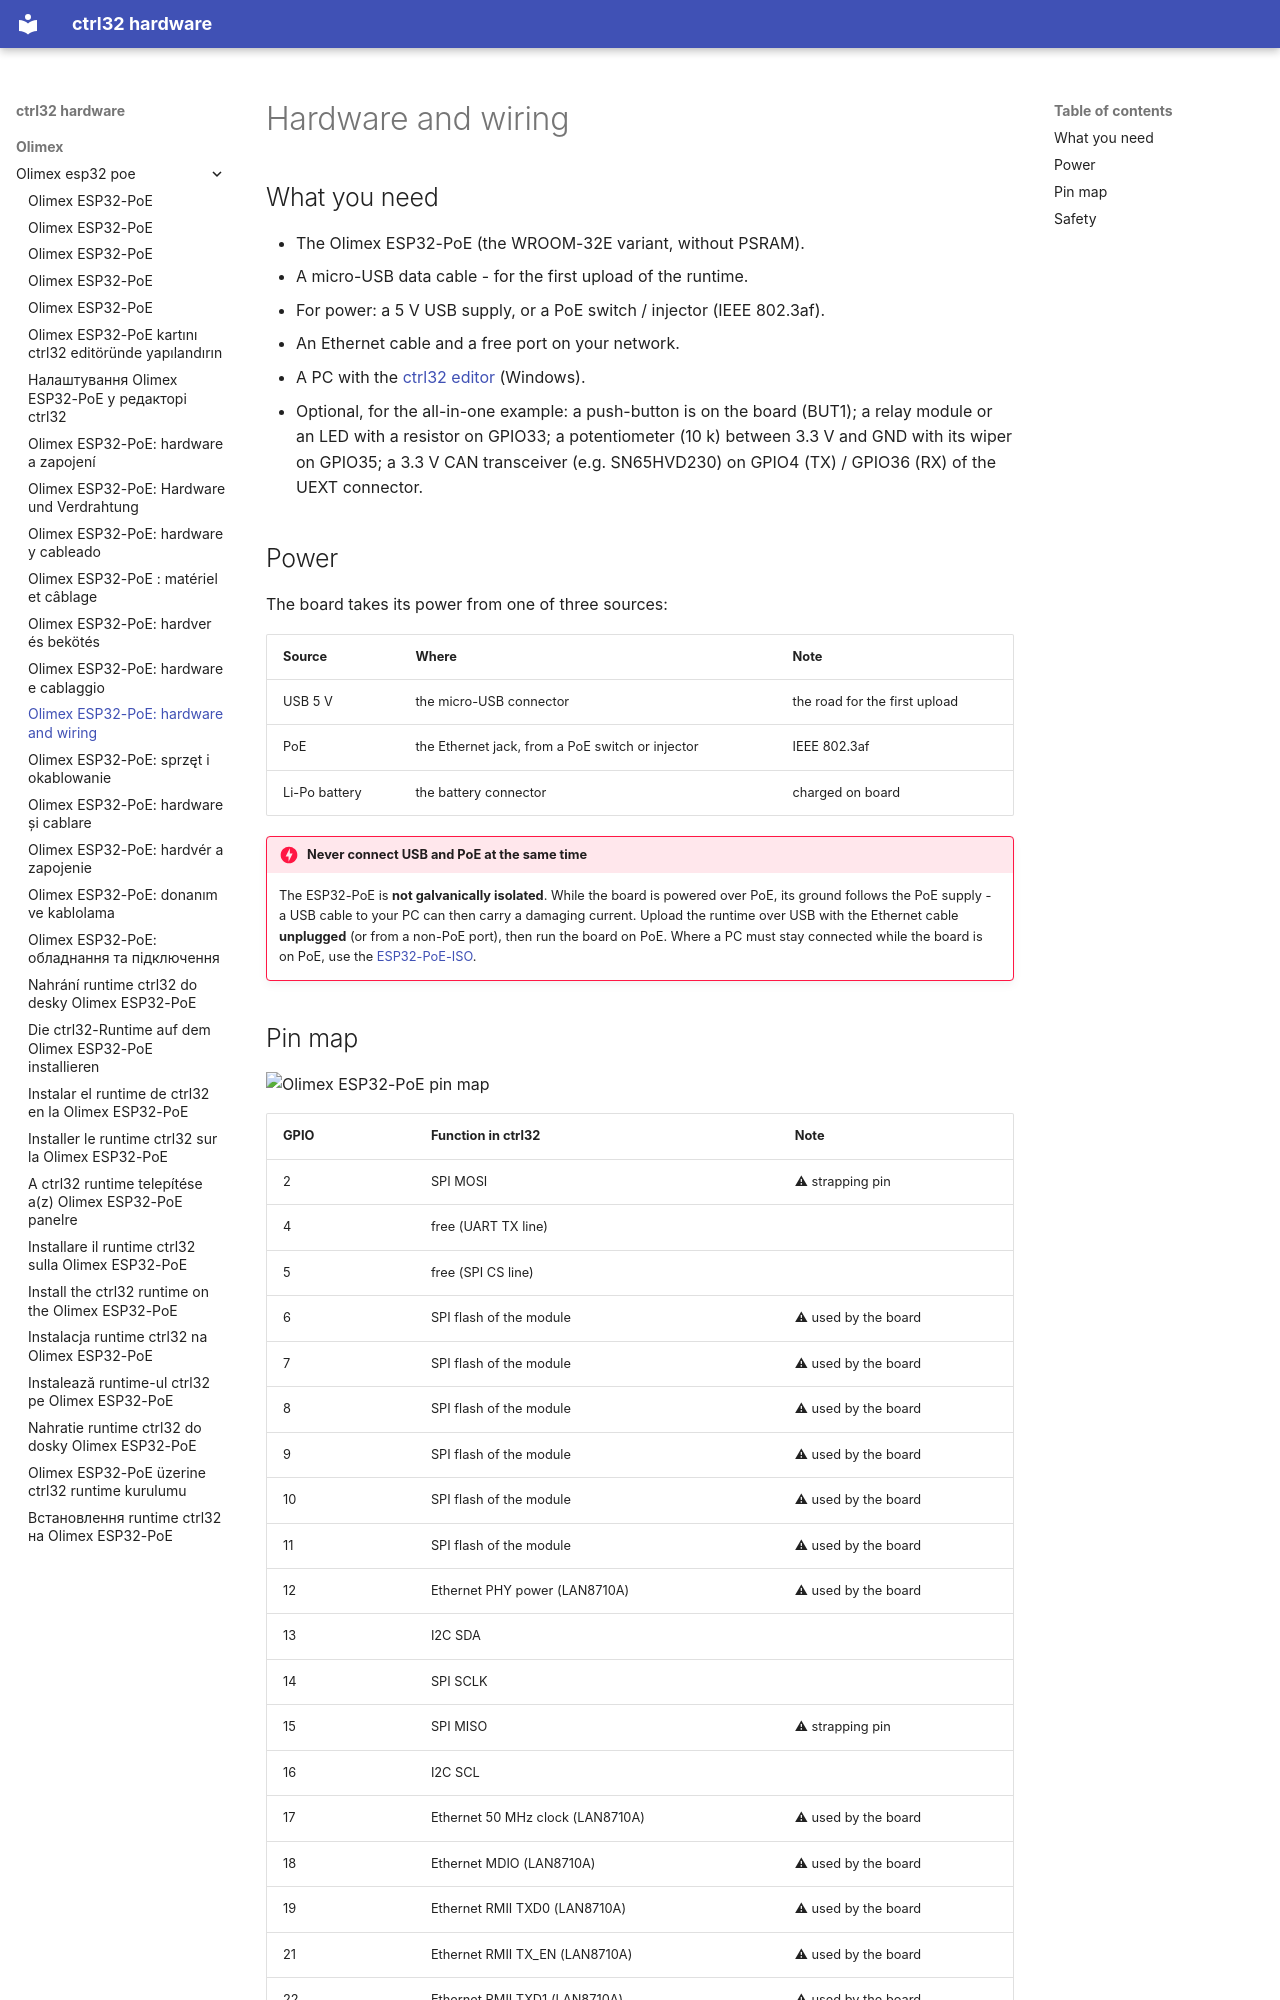

repository: ctrl32/hardware · page: olimex/olimex-esp32-poe/hardware/index.html · generator: mkdocs

---
title: 'Olimex ESP32-PoE: hardware and wiring'
slug: hardware
sidebar_position: 20
image: pinout/pinout.png
image_alt: Olimex ESP32-PoE pin map
tags:
- esp32
- ethernet
- poe
- olimex
---

# Hardware and wiring

## What you need

- The Olimex ESP32-PoE (the WROOM-32E variant, without PSRAM).
- A micro-USB data cable - for the first upload of the runtime.
- For power: a 5 V USB supply, or a PoE switch / injector (IEEE 802.3af).
- An Ethernet cable and a free port on your network.
- A PC with the [ctrl32 editor](https://ctrl32.com/download/) (Windows).
- Optional, for the all-in-one example: a push-button is on the board (BUT1); a relay module or an LED with a resistor on GPIO33; a potentiometer (10 k) between 3.3 V and GND with its wiper on GPIO35; a 3.3 V CAN transceiver (e.g. SN65HVD230) on GPIO4 (TX) / GPIO36 (RX) of the UEXT connector.

## Power

The board takes its power from one of three sources:

| Source | Where | Note |
|---|---|---|
| USB 5 V | the micro-USB connector | the road for the first upload |
| PoE | the Ethernet jack, from a PoE switch or injector | IEEE 802.3af |
| Li-Po battery | the battery connector | charged on board |

!!! danger "Never connect USB and PoE at the same time"
    The ESP32-PoE is **not galvanically isolated**. While the board is
    powered over PoE, its ground follows the PoE supply - a USB cable to
    your PC can then carry a damaging current. Upload the runtime over USB
    with the Ethernet cable **unplugged** (or from a non-PoE port), then
    run the board on PoE. Where a PC must stay connected while the board is
    on PoE, use the [ESP32-PoE-ISO](../olimex-esp32-poe-iso/README.md).
